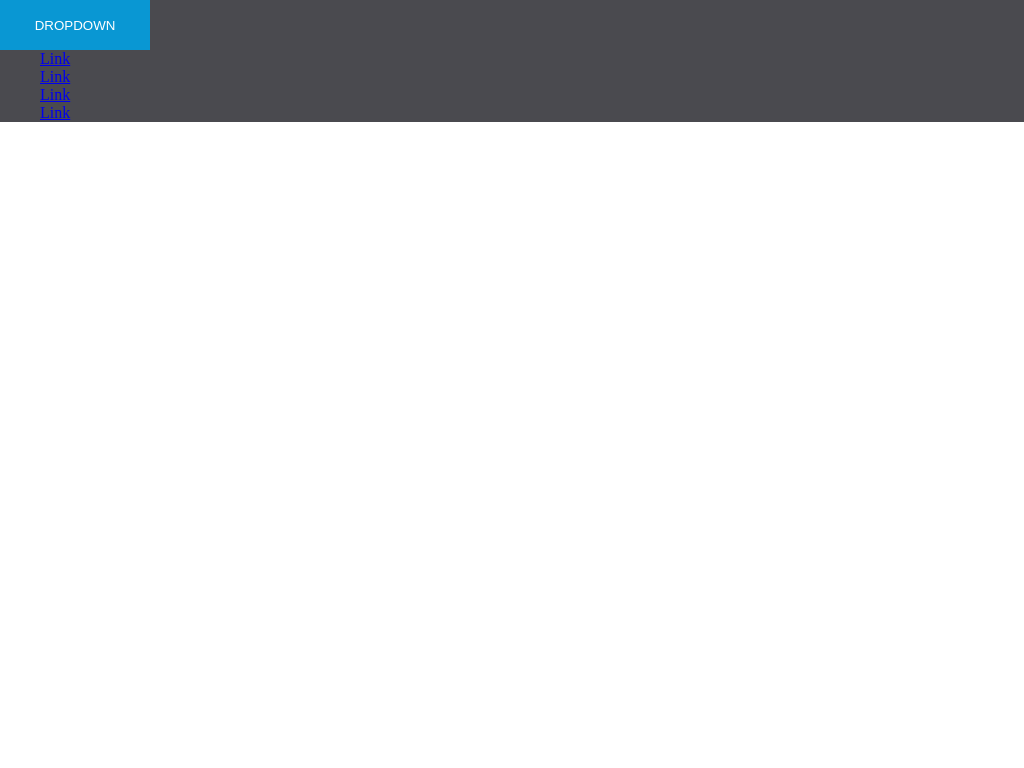

Reproduce this picture with HTML and CSS.

<!-- file: index.html -->
<!DOCTYPE html>
<html lang="en">
<head>
	<meta charset="UTF-8">
	<meta name="viewport" content="width=device-width, initial-scale=1.0">
	<link rel="stylesheet" href="css/main.css" type="text/css" />
	<meta http-equiv="X-UA-Compatible" content="ie=edge">
	<title>Document</title>
</head>
<body>
	<nav class="navDefault">
		<button>Dropdown</button>
		<ul class="dropdownMenu">
			<li class="dropdownItem"><a href="#" class="dropdownLink">Link</a></li>
			<li class="dropdownItem"><a href="#" class="dropdownLink">Link</a></li>
			<li class="dropdownItem"><a href="#" class="dropdownLink">Link</a></li>
			<li class="dropdownItem"><a href="#" class="dropdownLink">Link</a></li>
		</ul>
	</nav>
</body>
</html>

/* file: main.css */
.navDefault {
    position: fixed;
    top: 0;
    left: 0;
    right: 0;
    background-color: #4a4a4f;
}

button {
    border: none;
    background-color: #0997d3;
    width: 150px;
    height: 50px;
    color: #fff;
    text-transform: uppercase;
    cursor: pointer;
}

.dropdownMenu{
    list-style: none;
    margin: 0;
}